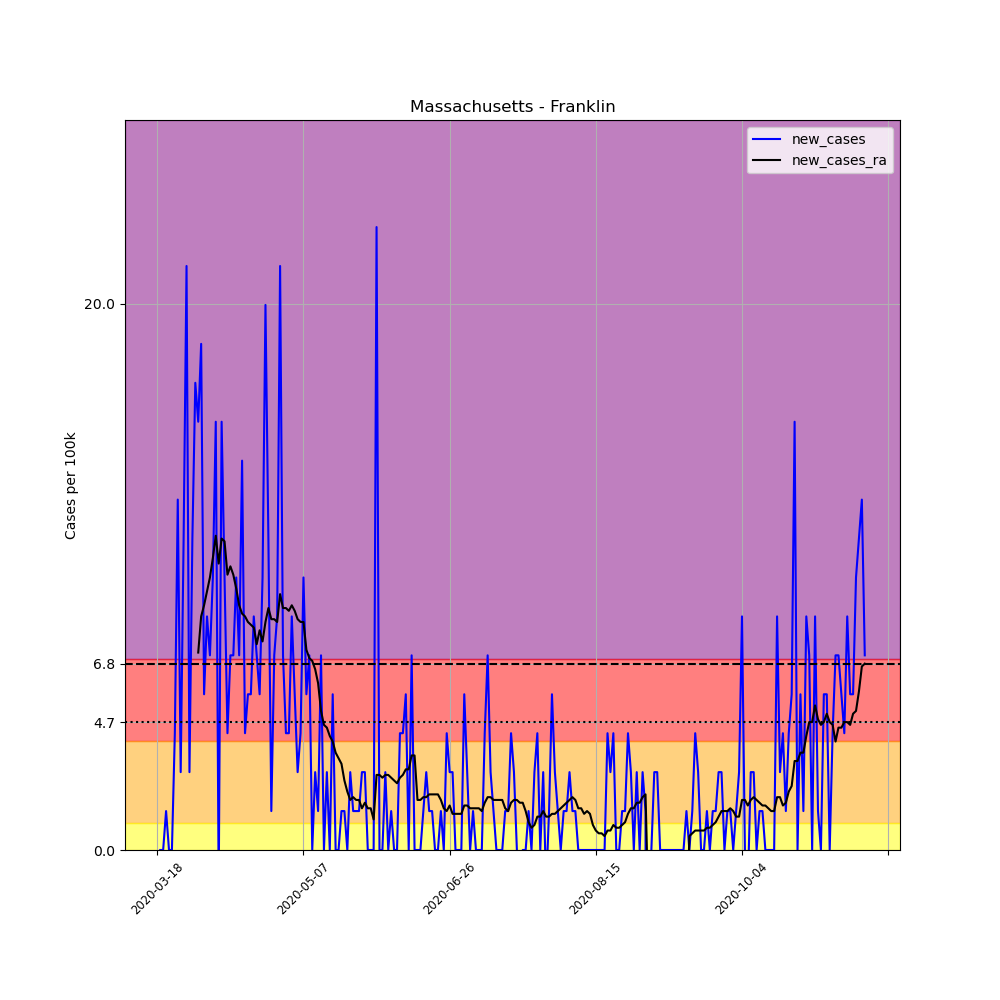

Values plotted in this chart, from the file beside it:
, date, county, state, fips, cases, deaths, COUNTY, STNAME, CTYNAME, POPESTIMATE2019, per_100k, new_cases, new_cases_ra
142694, 2020-03-18, Franklin, Massachusetts, 25011, 1, 0, 11, Massachusetts, Franklin, 70180, 1.425, , 
142695, 2020-03-19, Franklin, Massachusetts, 25011, 1, 0, 11, Massachusetts, Franklin, 70180, 1.425, 0.0, 
142696, 2020-03-20, Franklin, Massachusetts, 25011, 1, 0, 11, Massachusetts, Franklin, 70180, 1.425, 0.0, 
142697, 2020-03-21, Franklin, Massachusetts, 25011, 2, 0, 11, Massachusetts, Franklin, 70180, 2.85, 1.425, 
142698, 2020-03-22, Franklin, Massachusetts, 25011, 2, 0, 11, Massachusetts, Franklin, 70180, 2.85, 0.0, 
142699, 2020-03-23, Franklin, Massachusetts, 25011, 2, 0, 11, Massachusetts, Franklin, 70180, 2.85, 0.0, 
142700, 2020-03-24, Franklin, Massachusetts, 25011, 5, 0, 11, Massachusetts, Franklin, 70180, 7.125, 4.275, 
142701, 2020-03-25, Franklin, Massachusetts, 25011, 14, 0, 11, Massachusetts, Franklin, 70180, 19.95, 12.82, 
142702, 2020-03-26, Franklin, Massachusetts, 25011, 16, 1, 11, Massachusetts, Franklin, 70180, 22.8, 2.85, 
142703, 2020-03-27, Franklin, Massachusetts, 25011, 24, 2, 11, Massachusetts, Franklin, 70180, 34.2, 11.4, 
142704, 2020-03-28, Franklin, Massachusetts, 25011, 39, 2, 11, Massachusetts, Franklin, 70180, 55.57, 21.37, 
142705, 2020-03-29, Franklin, Massachusetts, 25011, 41, 2, 11, Massachusetts, Franklin, 70180, 58.42, 2.85, 
142706, 2020-03-30, Franklin, Massachusetts, 25011, 49, 2, 11, Massachusetts, Franklin, 70180, 69.82, 11.4, 
142707, 2020-03-31, Franklin, Massachusetts, 25011, 61, 4, 11, Massachusetts, Franklin, 70180, 86.92, 17.1, 
142708, 2020-04-01, Franklin, Massachusetts, 25011, 72, 7, 11, Massachusetts, Franklin, 70180, 102.6, 15.67, 7.226
142709, 2020-04-02, Franklin, Massachusetts, 25011, 85, 8, 11, Massachusetts, Franklin, 70180, 121.1, 18.52, 8.549
142710, 2020-04-03, Franklin, Massachusetts, 25011, 89, 11, 11, Massachusetts, Franklin, 70180, 126.8, 5.7, 8.957
142711, 2020-04-04, Franklin, Massachusetts, 25011, 95, 12, 11, Massachusetts, Franklin, 70180, 135.4, 8.549, 9.465
142712, 2020-04-05, Franklin, Massachusetts, 25011, 100, 12, 11, Massachusetts, Franklin, 70180, 142.5, 7.125, 9.974
142713, 2020-04-06, Franklin, Massachusetts, 25011, 107, 13, 11, Massachusetts, Franklin, 70180, 152.5, 9.974, 10.69
142714, 2020-04-07, Franklin, Massachusetts, 25011, 118, 17, 11, Massachusetts, Franklin, 70180, 168.1, 15.67, 11.5
142715, 2020-04-08, Franklin, Massachusetts, 25011, 117, 21, 11, Massachusetts, Franklin, 70180, 166.7, -1.425, 10.48
142716, 2020-04-09, Franklin, Massachusetts, 25011, 128, 22, 11, Massachusetts, Franklin, 70180, 182.4, 15.67, 11.4
142717, 2020-04-10, Franklin, Massachusetts, 25011, 135, 22, 11, Massachusetts, Franklin, 70180, 192.4, 9.974, 11.3
142718, 2020-04-11, Franklin, Massachusetts, 25011, 138, 23, 11, Massachusetts, Franklin, 70180, 196.6, 4.275, 10.08
142719, 2020-04-12, Franklin, Massachusetts, 25011, 143, 25, 11, Massachusetts, Franklin, 70180, 203.8, 7.125, 10.38
142720, 2020-04-13, Franklin, Massachusetts, 25011, 148, 25, 11, Massachusetts, Franklin, 70180, 210.9, 7.125, 10.08
142721, 2020-04-14, Franklin, Massachusetts, 25011, 155, 25, 11, Massachusetts, Franklin, 70180, 220.9, 9.974, 9.567
142722, 2020-04-15, Franklin, Massachusetts, 25011, 160, 25, 11, Massachusetts, Franklin, 70180, 228, 7.125, 8.957
142723, 2020-04-16, Franklin, Massachusetts, 25011, 170, 25, 11, Massachusetts, Franklin, 70180, 242.2, 14.25, 8.651
142724, 2020-04-17, Franklin, Massachusetts, 25011, 173, 25, 11, Massachusetts, Franklin, 70180, 246.5, 4.275, 8.549
142725, 2020-04-18, Franklin, Massachusetts, 25011, 177, 25, 11, Massachusetts, Franklin, 70180, 252.2, 5.7, 8.346
142726, 2020-04-19, Franklin, Massachusetts, 25011, 181, 26, 11, Massachusetts, Franklin, 70180, 257.9, 5.7, 8.244
142727, 2020-04-20, Franklin, Massachusetts, 25011, 187, 26, 11, Massachusetts, Franklin, 70180, 266.5, 8.549, 8.142
142728, 2020-04-21, Franklin, Massachusetts, 25011, 192, 29, 11, Massachusetts, Franklin, 70180, 273.6, 7.125, 7.532
142729, 2020-04-22, Franklin, Massachusetts, 25011, 196, 30, 11, Massachusetts, Franklin, 70180, 279.3, 5.7, 8.041
142730, 2020-04-23, Franklin, Massachusetts, 25011, 203, 30, 11, Massachusetts, Franklin, 70180, 289.3, 9.974, 7.633
142731, 2020-04-24, Franklin, Massachusetts, 25011, 217, 31, 11, Massachusetts, Franklin, 70180, 309.2, 19.95, 8.346
142732, 2020-04-25, Franklin, Massachusetts, 25011, 225, 32, 11, Massachusetts, Franklin, 70180, 320.6, 11.4, 8.855
142733, 2020-04-26, Franklin, Massachusetts, 25011, 226, 33, 11, Massachusetts, Franklin, 70180, 322, 1.425, 8.448
142734, 2020-04-27, Franklin, Massachusetts, 25011, 231, 33, 11, Massachusetts, Franklin, 70180, 329.2, 7.125, 8.448
142735, 2020-04-28, Franklin, Massachusetts, 25011, 237, 33, 11, Massachusetts, Franklin, 70180, 337.7, 8.549, 8.346
142736, 2020-04-29, Franklin, Massachusetts, 25011, 252, 35, 11, Massachusetts, Franklin, 70180, 359.1, 21.37, 9.364
142737, 2020-04-30, Franklin, Massachusetts, 25011, 257, 37, 11, Massachusetts, Franklin, 70180, 366.2, 7.125, 8.855
142738, 2020-05-01, Franklin, Massachusetts, 25011, 260, 37, 11, Massachusetts, Franklin, 70180, 370.5, 4.275, 8.855
142739, 2020-05-02, Franklin, Massachusetts, 25011, 263, 37, 11, Massachusetts, Franklin, 70180, 374.8, 4.275, 8.753
142740, 2020-05-03, Franklin, Massachusetts, 25011, 269, 37, 11, Massachusetts, Franklin, 70180, 383.3, 8.549, 8.957
142741, 2020-05-04, Franklin, Massachusetts, 25011, 273, 37, 11, Massachusetts, Franklin, 70180, 389, 5.7, 8.753
142742, 2020-05-05, Franklin, Massachusetts, 25011, 275, 37, 11, Massachusetts, Franklin, 70180, 391.8, 2.85, 8.448
142743, 2020-05-06, Franklin, Massachusetts, 25011, 278, 38, 11, Massachusetts, Franklin, 70180, 396.1, 4.275, 8.346
142744, 2020-05-07, Franklin, Massachusetts, 25011, 285, 39, 11, Massachusetts, Franklin, 70180, 406.1, 9.974, 8.346
142745, 2020-05-08, Franklin, Massachusetts, 25011, 289, 41, 11, Massachusetts, Franklin, 70180, 411.8, 5.7, 7.328
142746, 2020-05-09, Franklin, Massachusetts, 25011, 294, 42, 11, Massachusetts, Franklin, 70180, 418.9, 7.125, 7.023
142747, 2020-05-10, Franklin, Massachusetts, 25011, 294, 42, 11, Massachusetts, Franklin, 70180, 418.9, 0.0, 6.921
142748, 2020-05-11, Franklin, Massachusetts, 25011, 296, 42, 11, Massachusetts, Franklin, 70180, 421.8, 2.85, 6.616
142749, 2020-05-12, Franklin, Massachusetts, 25011, 297, 42, 11, Massachusetts, Franklin, 70180, 423.2, 1.425, 6.107
142750, 2020-05-13, Franklin, Massachusetts, 25011, 302, 43, 11, Massachusetts, Franklin, 70180, 430.3, 7.125, 5.089
142751, 2020-05-14, Franklin, Massachusetts, 25011, 302, 43, 11, Massachusetts, Franklin, 70180, 430.3, 0.0, 4.58
142752, 2020-05-15, Franklin, Massachusetts, 25011, 304, 43, 11, Massachusetts, Franklin, 70180, 433.2, 2.85, 4.478
142753, 2020-05-16, Franklin, Massachusetts, 25011, 304, 44, 11, Massachusetts, Franklin, 70180, 433.2, 0.0, 4.173
... 183 more rows
